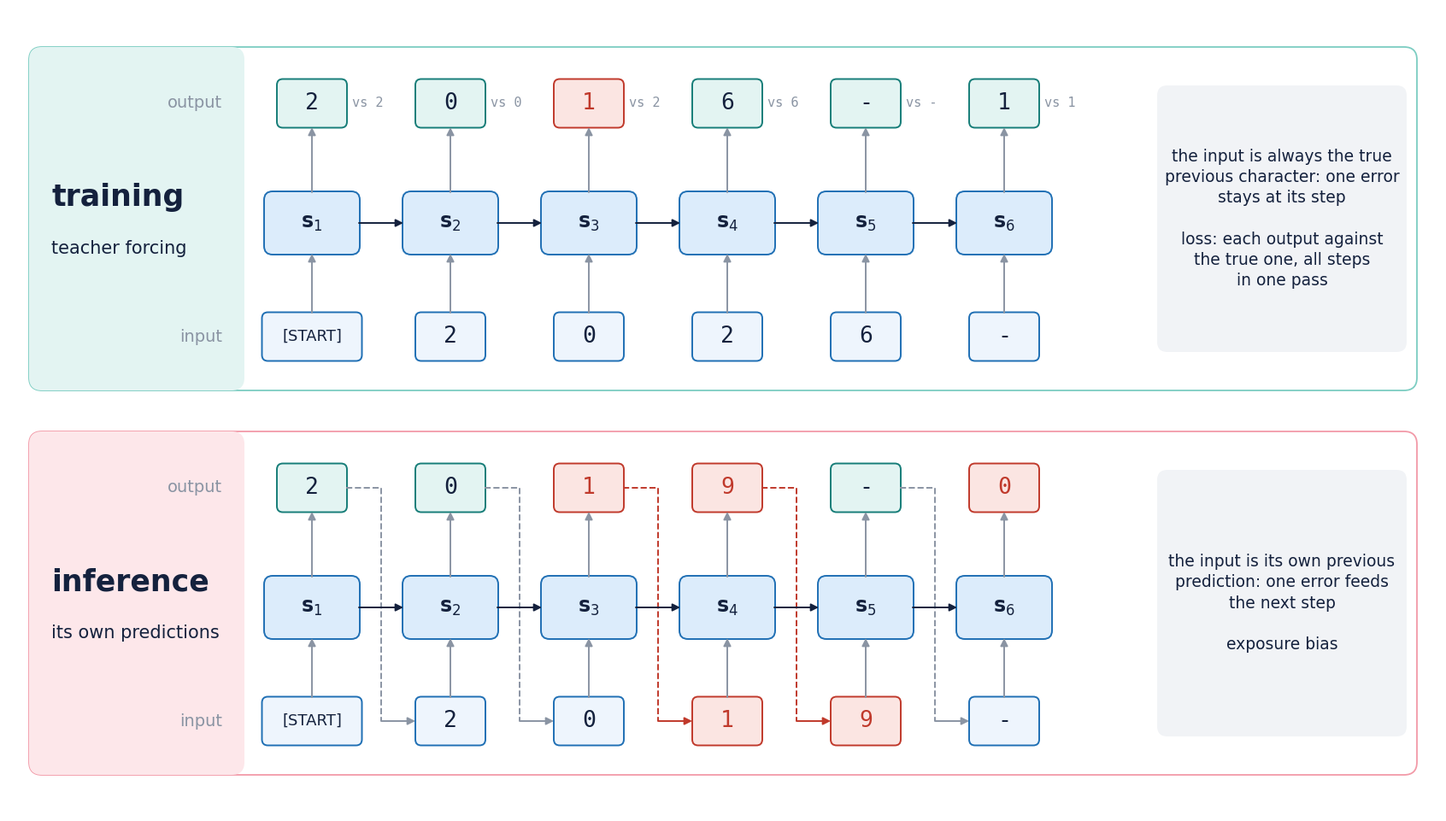

This chart was generated by the following Python code:
"""S05-F14 · Teacher forcing: what the decoder receives in training and at inference.

Drawn, no data. Same style as F06 (make_s05_f06_three_text_models.py). Run from this folder:
    python make_s05_f14_teacher_forcing.py
"""
import matplotlib as mpl
from matplotlib import pyplot as plt
from matplotlib.patches import FancyBboxPatch

NAVY, BLUE, TEAL, ORANGE, RED, GRAY = '#14213d', '#1f6fb4', '#167d78', '#d9631e', '#c0392b', '#8a94a3'
W, H, DPI = 16.72, 9.41, 100
mpl.rcParams.update({'font.family': 'DejaVu Sans', 'figure.facecolor': 'white', 'savefig.facecolor': 'white'})

fig = plt.figure(figsize=(W, H)); ax = fig.add_axes([0, 0, 1, 1]); ax.axis('off')
ax.set_xlim(0, W); ax.set_ylim(0, H)


def box(x, y, w, h, fc, ec, lw=1.4, r=0.1):
    ax.add_patch(FancyBboxPatch((x, y), w, h, boxstyle=f'round,pad=0.01,rounding_size={r}', fc=fc, ec=ec, lw=lw))


def arrow(x0, y0, x1, y1, c=GRAY, lw=1.4, ls='-'):
    ax.annotate('', xy=(x1, y1), xytext=(x0, y0),
                arrowprops=dict(arrowstyle='-|>', color=c, lw=lw, ls=ls, shrinkA=0, shrinkB=0, mutation_scale=13))


def chip(x, y, t, ec=BLUE, fc='#eef5fd', tc=NAVY, w=0.8, h=0.55, fs=19):
    box(x - w / 2, y - h / 2, w, h, fc, ec, r=0.07)
    ax.text(x, y, t, ha='center', va='center', fontsize=fs if len(t) == 1 else 13, color=tc,
            family='DejaVu Sans Mono' if len(t) == 1 else 'DejaVu Sans')


TRUE = ['[START]', '2', '0', '2', '6', '-']        # y_0 … y_5 of 2026-10-19
TARGET = ['2', '0', '2', '6', '-', '1']
bands = [
    dict(y0=4.95, title='training', sub='teacher forcing', fc='#e3f4f2', ec='#7ccdc2',
         inputs=TRUE, outputs=['2', '0', '1', '6', '-', '1'],
         note='the input is always the true\nprevious character: one error\nstays at its step\n\nloss: each output against\nthe true one, all steps\nin one pass'),
    dict(y0=0.45, title='inference', sub='its own predictions', fc='#fde7ea', ec='#f29aa8',
         inputs=['[START]', '2', '0', '1', '9', '-'], outputs=['2', '0', '1', '9', '-', '0'],
         note='the input is its own previous\nprediction: one error feeds\nthe next step\n\nexposure bias'),
]
x_cells = [3.55 + k * 1.62 for k in range(6)]
for b in bands:
    y0 = b['y0']; hb = 4.0
    box(0.25, y0, W - 0.5, hb, 'white', b['ec'], lw=1.3, r=0.15)
    box(0.25, y0, 2.5, hb, b['fc'], 'none', r=0.15)
    ax.text(0.5, y0 + hb / 2 + 0.25, b['title'], fontsize=25, weight='bold', color=NAVY, va='center')
    ax.text(0.5, y0 + hb / 2 - 0.35, b['sub'], fontsize=15, color=NAVY, va='center')
    yc, yin, yout = y0 + 1.95, y0 + 0.62, y0 + 3.35
    for k, x in enumerate(x_cells):
        box(x - 0.55, yc - 0.36, 1.1, 0.72, '#dcecfb', BLUE)
        ax.text(x, yc, f'$\\mathbf{{s}}_{k + 1}$', ha='center', va='center', fontsize=17, color=NAVY)
        if k:
            arrow(x_cells[k - 1] + 0.55, yc, x - 0.55, yc, c=NAVY)
        wrong_in = b['inputs'][k] != TRUE[k]
        chip(x, yin, b['inputs'][k], ec=RED if wrong_in else BLUE, fc='#fbe5e2' if wrong_in else '#eef5fd',
             tc=RED if wrong_in else NAVY, w=1.15 if k == 0 else 0.8)
        arrow(x, yin + 0.28, x, yc - 0.36)
        wrong_out = b['outputs'][k] != TARGET[k]
        chip(x, yout, b['outputs'][k], ec=RED if wrong_out else TEAL, fc='#fbe5e2' if wrong_out else '#e3f4f2',
             tc=RED if wrong_out else NAVY)
        arrow(x, yc + 0.36, x, yout - 0.28)
        if b['title'] == 'inference' and k < 5:
            c = RED if b['outputs'][k] != TARGET[k] else GRAY
            xm = (x + x_cells[k + 1]) / 2
            ax.plot([x + 0.4, xm, xm], [yout, yout, yin], color=c, lw=1.4, ls='--')
            arrow(xm, yin, x_cells[k + 1] - 0.41, yin, c=c, lw=1.4)
    ax.text(x_cells[0] - 1.05, yin, 'input', ha='right', va='center', fontsize=14, color=GRAY)
    ax.text(x_cells[0] - 1.05, yout, 'output', ha='right', va='center', fontsize=14, color=GRAY)
    if b['title'] == 'training':
        for k, x in enumerate(x_cells):
            ax.text(x + 0.47, yout, f'vs {TARGET[k]}', ha='left', va='center', fontsize=11, color=GRAY,
                    family='DejaVu Sans Mono')
    box(13.45, y0 + 0.45, 2.9, hb - 0.9, '#f1f3f6', 'none', r=0.12)
    ax.text(13.45 + 1.45, y0 + hb / 2, b['note'], ha='center', va='center', fontsize=13.5, color=NAVY, linespacing=1.35)

fig.savefig('s05_f14_teacher_forcing.png', dpi=DPI)
print('saved s05_f14_teacher_forcing.png')
